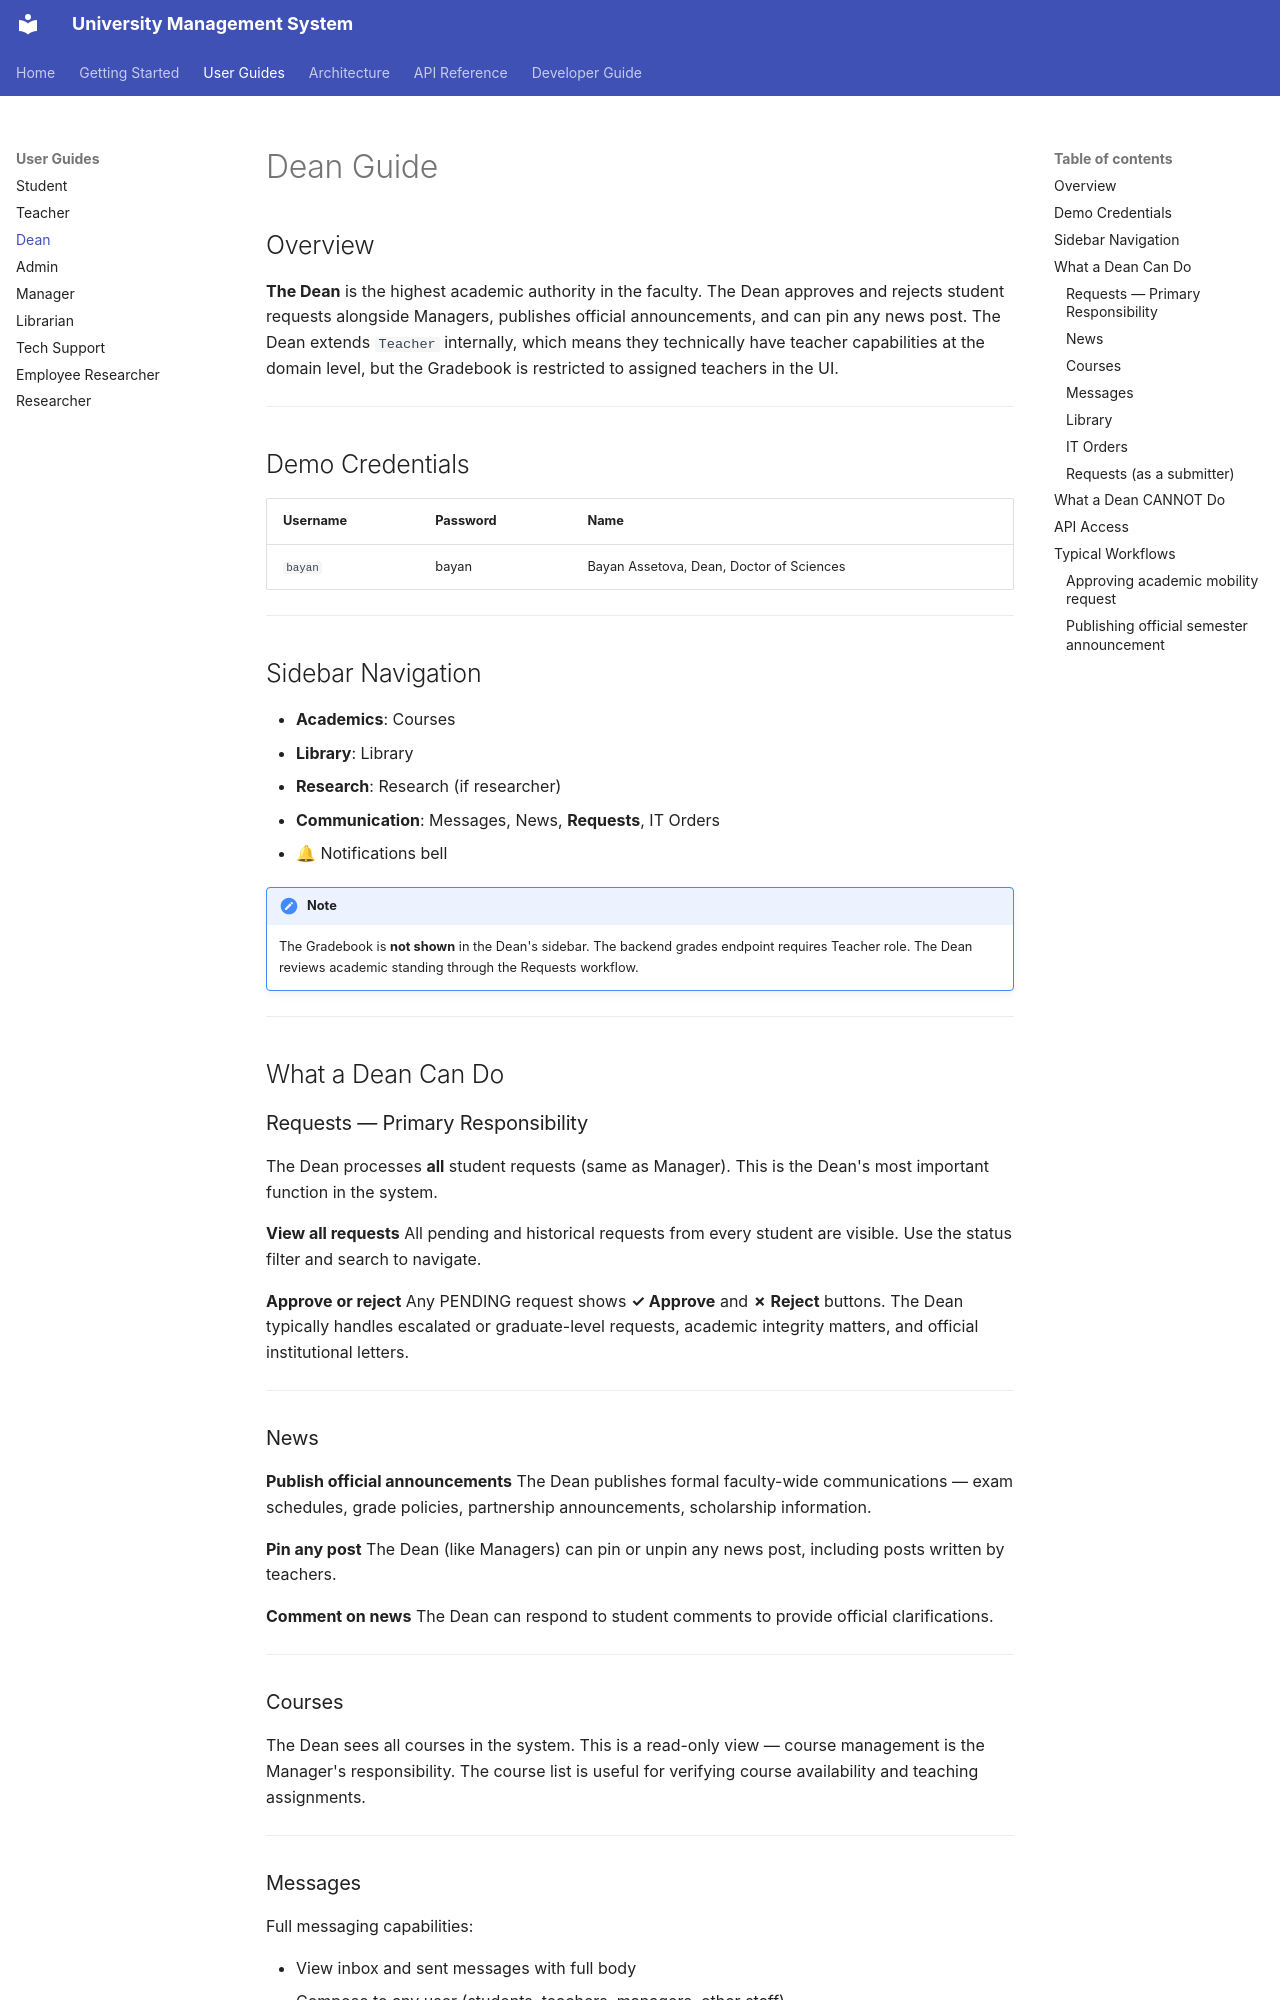

repository: fluffy-dev/UnifiedStudentPortal · page: user-guides/dean/index.html · generator: mkdocs

# Dean Guide

## Overview

**The Dean** is the highest academic authority in the faculty. The Dean approves and rejects
student requests alongside Managers, publishes official announcements, and can pin any news post.
The Dean extends `Teacher` internally, which means they technically have teacher capabilities
at the domain level, but the Gradebook is restricted to assigned teachers in the UI.

---

## Demo Credentials

| Username | Password | Name |
|---|---|---|
| `bayan` | bayan | Bayan Assetova, Dean, Doctor of Sciences |

---

## Sidebar Navigation

- **Academics**: Courses
- **Library**: Library
- **Research**: Research (if researcher)
- **Communication**: Messages, News, **Requests**, IT Orders
- 🔔 Notifications bell

!!! note
    The Gradebook is **not shown** in the Dean's sidebar. The backend grades endpoint
    requires Teacher role. The Dean reviews academic standing through the Requests workflow.

---

## What a Dean Can Do

### Requests — Primary Responsibility

The Dean processes **all** student requests (same as Manager). This is the Dean's most
important function in the system.

**View all requests**
All pending and historical requests from every student are visible. Use the status filter
and search to navigate.

**Approve or reject**
Any PENDING request shows **✓ Approve** and **✗ Reject** buttons. The Dean typically
handles escalated or graduate-level requests, academic integrity matters, and official
institutional letters.

---

### News

**Publish official announcements**
The Dean publishes formal faculty-wide communications — exam schedules, grade policies,
partnership announcements, scholarship information.

**Pin any post**
The Dean (like Managers) can pin or unpin any news post, including posts written by teachers.

**Comment on news**
The Dean can respond to student comments to provide official clarifications.

---

### Courses

The Dean sees all courses in the system. This is a read-only view — course management
is the Manager's responsibility. The course list is useful for verifying course availability
and teaching assignments.

---
